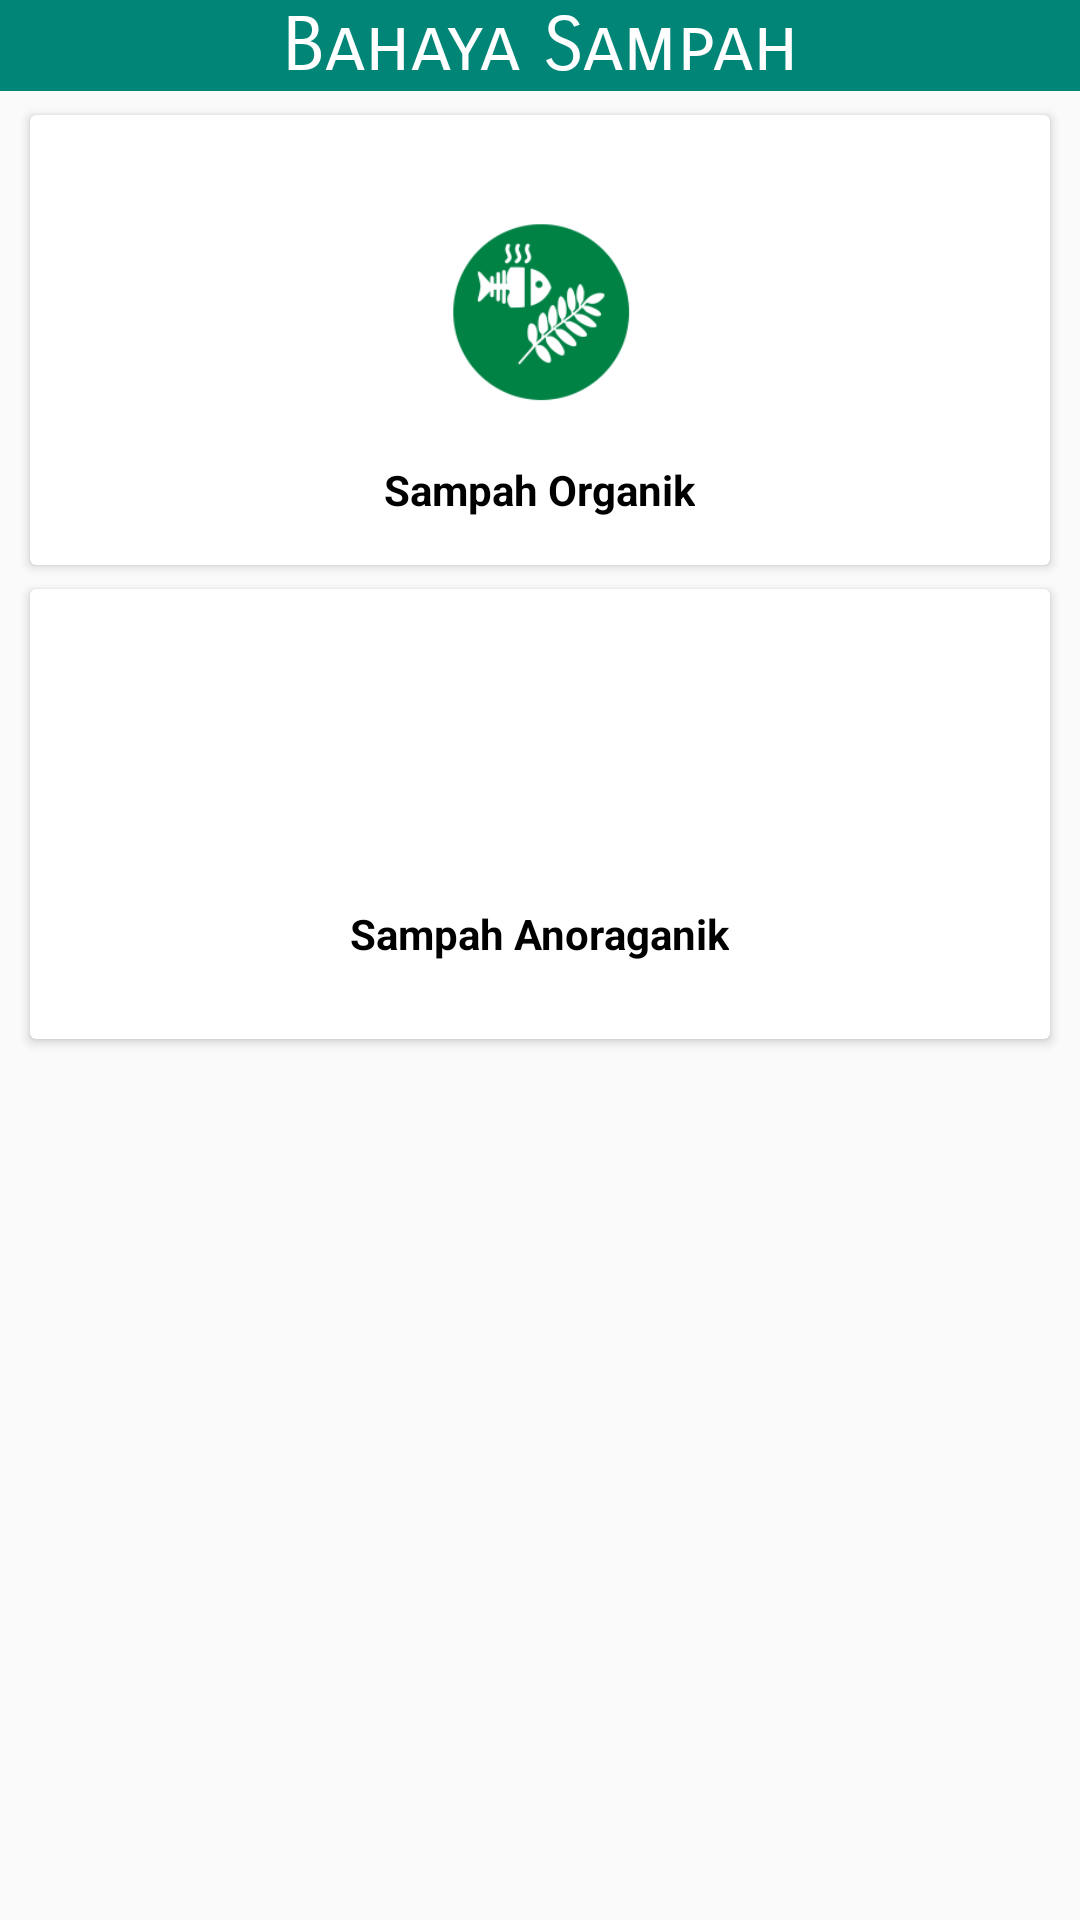

Layout XML and referenced resources for this Android screen:
<!-- AndroidManifest.xml: application theme AppTheme -->
<!-- res/layout/activity_bahaya_sampah.xml -->
<?xml version="1.0" encoding="utf-8"?>
<LinearLayout
        xmlns:android="http://schemas.android.com/apk/res/android"
        xmlns:tools="http://schemas.android.com/tools"
        xmlns:app="http://schemas.android.com/apk/res-auto"
        android:layout_width="match_parent"
        android:orientation="vertical"
        android:layout_height="match_parent"
        tools:context=".BahayaSampah">
    <TextView
            android:layout_width="match_parent"
            android:layout_height="wrap_content"
            android:text="Bahaya Sampah"
            android:background="@color/colorPrimary"
            android:textSize="25dp"
            android:gravity="center"
            android:fontFamily="sans-serif-smallcaps"
            android:textColor="@android:color/white"/>
    <android.support.v7.widget.CardView
            android:id="@+id/sorganik3"
            android:layout_width="340dp"
            android:layout_marginBottom="8dp"
            android:layout_marginTop="8dp"
            android:layout_gravity="center"
            android:layout_height="150dp">

        <LinearLayout
                android:gravity="center"
                android:orientation="vertical"
                android:layout_width="match_parent"
                android:layout_height="match_parent">
            <ImageView
                    android:src="@drawable/orga"
                    android:layout_gravity="center_horizontal"
                    android:layout_width="100dp"
                    android:layout_height="100dp"/>
            <TextView
                    android:text="Sampah Organik"
                    android:layout_width="wrap_content"
                    android:layout_height="wrap_content"
                    android:textColor="@android:color/black"
                    android:textStyle="bold"/>

        </LinearLayout>

    </android.support.v7.widget.CardView>
    <android.support.v7.widget.CardView
            android:id="@+id/sanorganik3"
            android:layout_width="340dp"
            android:layout_gravity="center"
            android:layout_marginBottom="8dp"

            android:layout_height="150dp">

        <LinearLayout
                android:gravity="center"
                android:orientation="vertical"
                android:layout_width="match_parent"
                android:layout_height="match_parent">
            <ImageView
                    android:src="@drawable/ano"
                    android:layout_gravity="center_horizontal"
                    android:layout_width="80dp"
                    android:layout_height="80dp"/>
            <TextView
                    android:text="Sampah Anoraganik"
                    android:layout_width="wrap_content"
                    android:layout_height="wrap_content"
                    android:textColor="@android:color/black"

                    android:textStyle="bold"/>

        </LinearLayout>

    </android.support.v7.widget.CardView>


</LinearLayout>
<!-- resources referenced by this layout -->
<resources>
  <color name="colorPrimary">#008577</color>
  <!-- drawable orga: png bitmap (drawable, 11207 bytes) -->
  <style name="AppTheme" parent="Theme.AppCompat.Light.DarkActionBar">
          
          <item name="colorPrimary">@color/colorPrimary</item>
          <item name="colorPrimaryDark">@color/colorPrimaryDark</item>
          <item name="colorAccent">@color/colorAccent</item>
          <item name="windowActionBar">false</item>
          <item name="windowNoTitle">true</item>
      </style>
  <color name="colorPrimaryDark">#00574B</color>
  <color name="colorAccent">#D81B60</color>
</resources>
